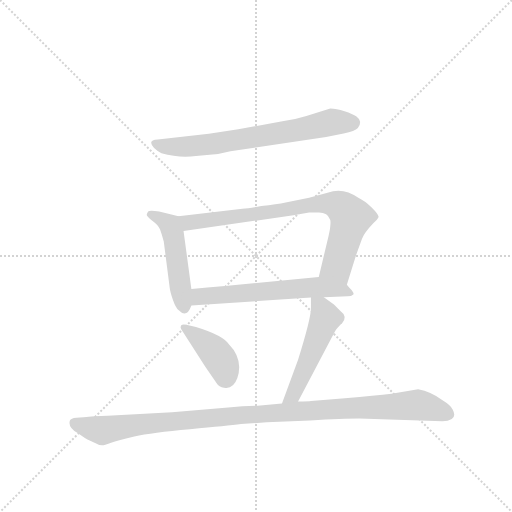
t = 0.00 s
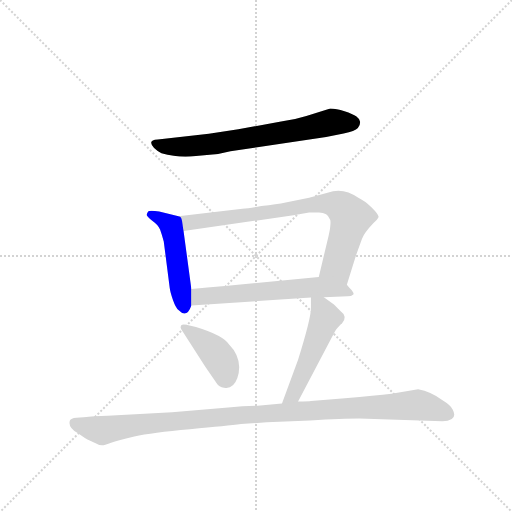
t = 1.09 s
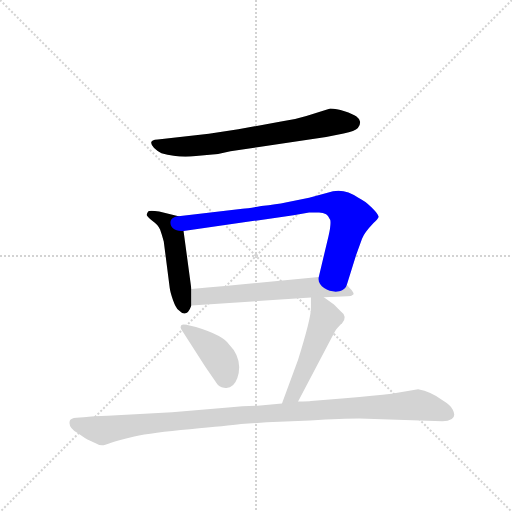
t = 2.18 s
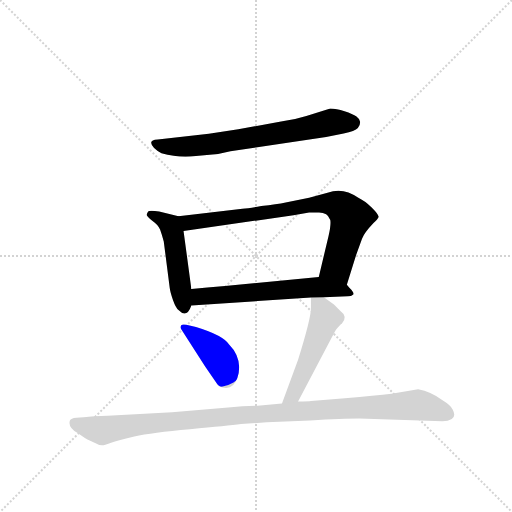
t = 3.27 s
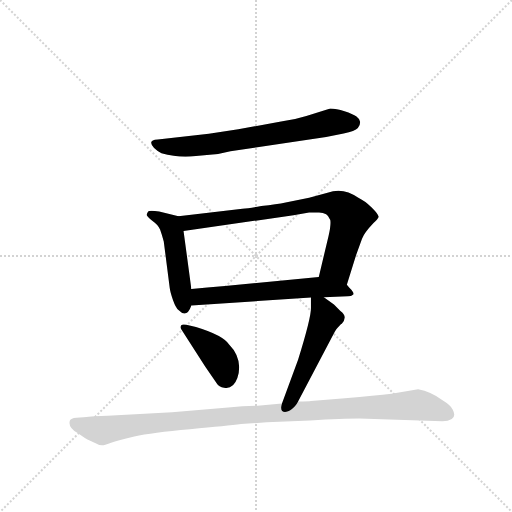
t = 4.36 s
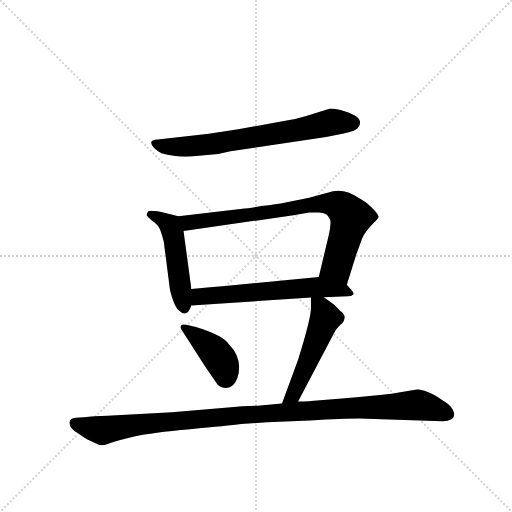
t = 5.46 s

The animated SVG that drew these frames (rendered in a browser with its animation timeline set to each time). Animation: 7 CSS @keyframes rules; one cycle of 5.46 s.

<svg version="1.1" viewBox="0 0 1024 1024" xmlns="http://www.w3.org/2000/svg">
  <g stroke="lightgray" stroke-dasharray="1,1" stroke-width="1" transform="scale(4, 4)">
    <line x1="0" y1="0" x2="256" y2="256"></line>
    <line x1="256" y1="0" x2="0" y2="256"></line>
    <line x1="128" y1="0" x2="128" y2="256"></line>
    <line x1="0" y1="128" x2="256" y2="128"></line>
  </g>
  <g transform="scale(0.92, -0.92) translate(60, -900)">
    <style type="text/css">
      
        @keyframes keyframes0 {
          from {
            stroke: blue;
            stroke-dashoffset: 691;
            stroke-width: 128;
          }
          69% {
            animation-timing-function: step-end;
            stroke: blue;
            stroke-dashoffset: 0;
            stroke-width: 128;
          }
          to {
            stroke: black;
            stroke-width: 1024;
          }
        }
        #make-me-a-hanzi-animation-0 {
          animation: keyframes0 0.8123372395833334s both;
          animation-delay: 0s;
          animation-timing-function: linear;
        }
      
        @keyframes keyframes1 {
          from {
            stroke: blue;
            stroke-dashoffset: 485;
            stroke-width: 128;
          }
          61% {
            animation-timing-function: step-end;
            stroke: blue;
            stroke-dashoffset: 0;
            stroke-width: 128;
          }
          to {
            stroke: black;
            stroke-width: 1024;
          }
        }
        #make-me-a-hanzi-animation-1 {
          animation: keyframes1 0.6446940104166666s both;
          animation-delay: 0.8123372395833334s;
          animation-timing-function: linear;
        }
      
        @keyframes keyframes2 {
          from {
            stroke: blue;
            stroke-dashoffset: 786;
            stroke-width: 128;
          }
          72% {
            animation-timing-function: step-end;
            stroke: blue;
            stroke-dashoffset: 0;
            stroke-width: 128;
          }
          to {
            stroke: black;
            stroke-width: 1024;
          }
        }
        #make-me-a-hanzi-animation-2 {
          animation: keyframes2 0.8896484375s both;
          animation-delay: 1.45703125s;
          animation-timing-function: linear;
        }
      
        @keyframes keyframes3 {
          from {
            stroke: blue;
            stroke-dashoffset: 603;
            stroke-width: 128;
          }
          66% {
            animation-timing-function: step-end;
            stroke: blue;
            stroke-dashoffset: 0;
            stroke-width: 128;
          }
          to {
            stroke: black;
            stroke-width: 1024;
          }
        }
        #make-me-a-hanzi-animation-3 {
          animation: keyframes3 0.74072265625s both;
          animation-delay: 2.3466796875s;
          animation-timing-function: linear;
        }
      
        @keyframes keyframes4 {
          from {
            stroke: blue;
            stroke-dashoffset: 406;
            stroke-width: 128;
          }
          57% {
            animation-timing-function: step-end;
            stroke: blue;
            stroke-dashoffset: 0;
            stroke-width: 128;
          }
          to {
            stroke: black;
            stroke-width: 1024;
          }
        }
        #make-me-a-hanzi-animation-4 {
          animation: keyframes4 0.5804036458333334s both;
          animation-delay: 3.08740234375s;
          animation-timing-function: linear;
        }
      
        @keyframes keyframes5 {
          from {
            stroke: blue;
            stroke-dashoffset: 506;
            stroke-width: 128;
          }
          62% {
            animation-timing-function: step-end;
            stroke: blue;
            stroke-dashoffset: 0;
            stroke-width: 128;
          }
          to {
            stroke: black;
            stroke-width: 1024;
          }
        }
        #make-me-a-hanzi-animation-5 {
          animation: keyframes5 0.6617838541666666s both;
          animation-delay: 3.6678059895833335s;
          animation-timing-function: linear;
        }
      
        @keyframes keyframes6 {
          from {
            stroke: blue;
            stroke-dashoffset: 1075;
            stroke-width: 128;
          }
          78% {
            animation-timing-function: step-end;
            stroke: blue;
            stroke-dashoffset: 0;
            stroke-width: 128;
          }
          to {
            stroke: black;
            stroke-width: 1024;
          }
        }
        #make-me-a-hanzi-animation-6 {
          animation: keyframes6 1.1248372395833333s both;
          animation-delay: 4.32958984375s;
          animation-timing-function: linear;
        }
      
    </style>
    
      <path d="M 394 609 L 283 597 Q 259 596 275 578 Q 282 571 291 567 Q 330 556 366 561 L 402 564 Q 409 564 414 565 L 441 571 L 649 602 L 687 610 Q 712 615 718 622 Q 723 628 723 635 Q 723 641 715 647 Q 707 652 689 658 Q 671 664 658 664 L 606 648 Q 581 640 551 636 L 458 619 L 394 609 Z" fill="lightgray"></path>
    
      <path d="M 328 430 L 286 440 Q 265 444 262 440 Q 259 435 259 433 Q 258 431 271 420 Q 283 412 288 401 Q 292 390 296 375 L 309 274 Q 310 265 316 248 Q 322 231 328 226 Q 346 207 356 236 L 356 272 L 339 398 C 335 428 335 428 328 430 Z" fill="lightgray"></path>
    
      <path d="M 694 281 L 714 345 L 727 381 Q 732 394 752 415 Q 761 423 763 428 Q 764 433 748 449 Q 732 464 719 470 Q 686 494 652 481 L 612 470 L 561 460 Q 542 456 508 452 Q 480 447 467 446 L 328 430 C 298 427 309 394 339 398 L 578 432 L 612 438 L 630 438 Q 641 439 649 434 Q 654 431 658 422 Q 660 411 654 386 L 633 298 C 626 269 685 252 694 281 Z" fill="lightgray"></path>
    
      <path d="M 644 254 L 696 256 Q 704 256 708 260 Q 711 263 700 274 L 694 281 C 675 302 663 301 633 298 L 429 278 Q 389 274 356 272 C 326 270 326 234 356 236 L 616 253 L 644 254 Z" fill="lightgray"></path>
    
      <path d="M 366 189 L 345 194 Q 337 196 334 193 Q 331 189 334 184 L 386 103 L 411 67 Q 416 59 427 57 Q 447 53 456 78 Q 460 90 460 102 Q 459 130 438 151 Q 425 171 366 189 Z" fill="lightgray"></path>
    
      <path d="M 588 27 L 664 172 Q 671 186 677 191 Q 682 196 683 196 Q 697 212 680 224 L 666 238 L 644 254 C 620 272 616 274 616 253 L 616 230 Q 616 208 588 118 L 553 23 C 543 -5 574 0 588 27 Z" fill="lightgray"></path>
    
      <path d="M 314 4 L 174 -4 Q 143 -5 122 -7 L 106 -8 Q 94 -9 92 -14 Q 87 -28 108 -41 Q 128 -55 129 -55 L 149 -64 Q 156 -68 162 -68 Q 167 -68 180 -63 Q 193 -58 232 -49 Q 270 -40 353 -33 Q 435 -26 464 -22 L 520 -18 L 614 -14 Q 686 -10 721 -10 L 902 -16 Q 937 -14 924 10 Q 920 19 902 30 Q 877 49 849 54 L 791 44 Q 757 40 690 34 L 616 28 Q 613 27 588 27 L 553 23 L 500 18 Q 470 18 436 14 L 314 4 Z" fill="lightgray"></path>
    
    
      <clipPath id="make-me-a-hanzi-clip-0">
        <path d="M 394 609 L 283 597 Q 259 596 275 578 Q 282 571 291 567 Q 330 556 366 561 L 402 564 Q 409 564 414 565 L 441 571 L 649 602 L 687 610 Q 712 615 718 622 Q 723 628 723 635 Q 723 641 715 647 Q 707 652 689 658 Q 671 664 658 664 L 606 648 Q 581 640 551 636 L 458 619 L 394 609 Z"></path>
      </clipPath>
      <path clip-path="url(#make-me-a-hanzi-clip-0)" d="M 278 588 L 317 580 L 394 586 L 660 634 L 708 633" fill="none" id="make-me-a-hanzi-animation-0" stroke-dasharray="563 1126" stroke-linecap="round"></path>
    
      <clipPath id="make-me-a-hanzi-clip-1">
        <path d="M 328 430 L 286 440 Q 265 444 262 440 Q 259 435 259 433 Q 258 431 271 420 Q 283 412 288 401 Q 292 390 296 375 L 309 274 Q 310 265 316 248 Q 322 231 328 226 Q 346 207 356 236 L 356 272 L 339 398 C 335 428 335 428 328 430 Z"></path>
      </clipPath>
      <path clip-path="url(#make-me-a-hanzi-clip-1)" d="M 266 434 L 310 410 L 341 234" fill="none" id="make-me-a-hanzi-animation-1" stroke-dasharray="357 714" stroke-linecap="round"></path>
    
      <clipPath id="make-me-a-hanzi-clip-2">
        <path d="M 694 281 L 714 345 L 727 381 Q 732 394 752 415 Q 761 423 763 428 Q 764 433 748 449 Q 732 464 719 470 Q 686 494 652 481 L 612 470 L 561 460 Q 542 456 508 452 Q 480 447 467 446 L 328 430 C 298 427 309 394 339 398 L 578 432 L 612 438 L 630 438 Q 641 439 649 434 Q 654 431 658 422 Q 660 411 654 386 L 633 298 C 626 269 685 252 694 281 Z"></path>
      </clipPath>
      <path clip-path="url(#make-me-a-hanzi-clip-2)" d="M 336 427 L 345 418 L 359 416 L 609 454 L 674 454 L 703 427 L 672 321 L 688 290" fill="none" id="make-me-a-hanzi-animation-2" stroke-dasharray="658 1316" stroke-linecap="round"></path>
    
      <clipPath id="make-me-a-hanzi-clip-3">
        <path d="M 644 254 L 696 256 Q 704 256 708 260 Q 711 263 700 274 L 694 281 C 675 302 663 301 633 298 L 429 278 Q 389 274 356 272 C 326 270 326 234 356 236 L 616 253 L 644 254 Z"></path>
      </clipPath>
      <path clip-path="url(#make-me-a-hanzi-clip-3)" d="M 363 242 L 372 254 L 392 257 L 627 276 L 683 271 L 701 262" fill="none" id="make-me-a-hanzi-animation-3" stroke-dasharray="475 950" stroke-linecap="round"></path>
    
      <clipPath id="make-me-a-hanzi-clip-4">
        <path d="M 366 189 L 345 194 Q 337 196 334 193 Q 331 189 334 184 L 386 103 L 411 67 Q 416 59 427 57 Q 447 53 456 78 Q 460 90 460 102 Q 459 130 438 151 Q 425 171 366 189 Z"></path>
      </clipPath>
      <path clip-path="url(#make-me-a-hanzi-clip-4)" d="M 340 189 L 409 132 L 426 104 L 432 77" fill="none" id="make-me-a-hanzi-animation-4" stroke-dasharray="278 556" stroke-linecap="round"></path>
    
      <clipPath id="make-me-a-hanzi-clip-5">
        <path d="M 588 27 L 664 172 Q 671 186 677 191 Q 682 196 683 196 Q 697 212 680 224 L 666 238 L 644 254 C 620 272 616 274 616 253 L 616 230 Q 616 208 588 118 L 553 23 C 543 -5 574 0 588 27 Z"></path>
      </clipPath>
      <path clip-path="url(#make-me-a-hanzi-clip-5)" d="M 623 247 L 638 233 L 648 209 L 584 54 L 558 29" fill="none" id="make-me-a-hanzi-animation-5" stroke-dasharray="378 756" stroke-linecap="round"></path>
    
      <clipPath id="make-me-a-hanzi-clip-6">
        <path d="M 314 4 L 174 -4 Q 143 -5 122 -7 L 106 -8 Q 94 -9 92 -14 Q 87 -28 108 -41 Q 128 -55 129 -55 L 149 -64 Q 156 -68 162 -68 Q 167 -68 180 -63 Q 193 -58 232 -49 Q 270 -40 353 -33 Q 435 -26 464 -22 L 520 -18 L 614 -14 Q 686 -10 721 -10 L 902 -16 Q 937 -14 924 10 Q 920 19 902 30 Q 877 49 849 54 L 791 44 Q 757 40 690 34 L 616 28 Q 613 27 588 27 L 553 23 L 500 18 Q 470 18 436 14 L 314 4 Z"></path>
      </clipPath>
      <path clip-path="url(#make-me-a-hanzi-clip-6)" d="M 103 -20 L 163 -36 L 230 -24 L 457 -3 L 847 20 L 914 0" fill="none" id="make-me-a-hanzi-animation-6" stroke-dasharray="947 1894" stroke-linecap="round"></path>
    
  </g>
</svg>
